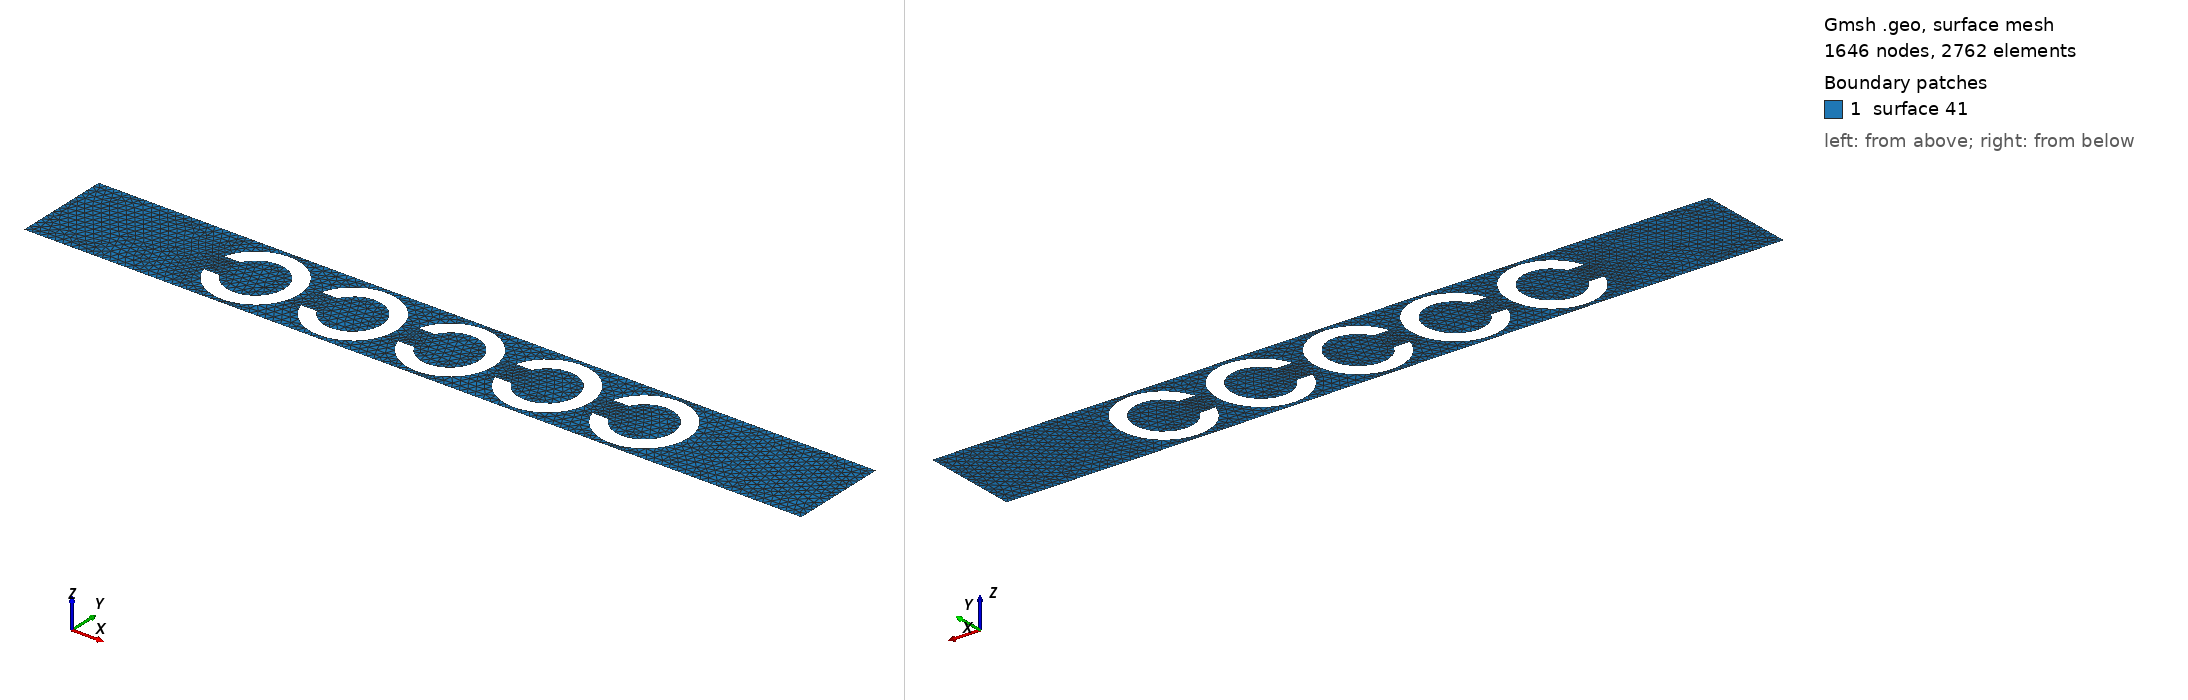

Gmsh geometry script, surface-meshed: 1646 nodes, 2762 surface elements. Boundary patches (legend numbers): 1 surface 41. Left view from above one corner, right view from below the opposite corner. The script declares no physical surfaces, so the legend lists its geometric surfaces. The drawing asked Gmsh for element sizes between 1% and 20% of the model's largest extent; the script's own settings can give other sizes.

=== 5Circle_res.geo (drawn) ===
// Inputs
gridsize=1/30;

//radius_int = 0.3;

radius = 0.45;

DefineConstant[ radius_int = {0.3, Name "R_in", Min 0.12, Max radius-0.05, Step 0.01} ];
a = 1;
xc=2;
yc=0.5;
phi = Pi/10;
alpha = Asin((Sin(phi)*radius)/radius_int);

// Mesh definition
// Outer boundary
Point(1)={8*a,0,0,gridsize};
Point(2)={8*a,a,0,gridsize};
Point(3)={0,a,0,gridsize};
Point(4)={0,0,0,gridsize};
Line(1) = {1, 2};
Line(2) = {2, 3};
Line(3) = {3, 4};
Line(4) = {4, 1};

// Inner circle
Point(5)={xc,yc,0,gridsize};
Point(6)={radius+xc,yc,0,gridsize};
Point(7)={xc-radius,yc,0,gridsize};
Point(8)={xc,-radius+yc,0,gridsize};
Point(9)={xc,radius+yc,0,gridsize};


// inner circle resonator
Point(10)={radius_int+xc,yc,0,gridsize};
Point(11)={-radius_int+xc,yc,0,gridsize};
Point(12)={xc,-radius_int+yc,0,gridsize};
Point(13)={xc,radius_int+yc,0,gridsize};


Point(99)={-radius_int*Cos(alpha)+xc,radius_int*Sin(alpha)+yc,0,gridsize};
Point(100)={-radius_int*Cos(alpha)+xc,yc-radius_int*Sin(alpha),0,gridsize};
Point(17)={-radius*Cos(phi)+xc,radius*Sin(phi)+yc,0,gridsize};
Point(16)={-radius*Cos(phi)+xc,-radius*Sin(phi)+yc,0,gridsize};


Circle(5) = {6, 5, 17};
Circle(6) = {6, 5, 16};
Circle(7) = {99, 5, 10};
Circle(8) = {10, 5, 100};
Line(9) = {17, 99};
Line(10) = {16, 100};

Translate {a, 0, 0} {
  Duplicata { Line{7, 8, 10, 6, 5, 9}; }
}
Translate {2*a, 0, 0} {
  Duplicata { Line{7, 8, 10, 6, 5, 9}; }
}
Translate {3*a, 0, 0} {
  Duplicata { Line{7, 8, 10, 6, 5, 9}; }
}
Translate {4*a, 0, 0} {
  Duplicata { Line{7, 8, 10, 6, 5, 9}; }
}

Periodic Line {1}={3};
Periodic Line {2}={4};
Line Loop(35) = {2, 3, 4, 1};
Line Loop(36) = {7, 8, -10, -6, 5, 9};
Line Loop(37) = {11, 12, -13, -14, 15, 16};
Line Loop(38) = {17, 18, -19, -20, 21, 22};
Line Loop(39) = {23, 24, -25, -26, 27, 28};
Line Loop(40) = {29, 30, -31, -32, 33, 34};
Plane Surface(41) = {35, 36, 37, 38, 39, 40};
